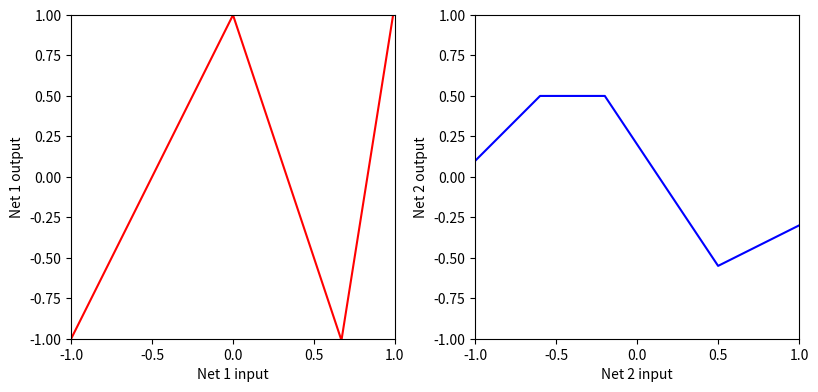
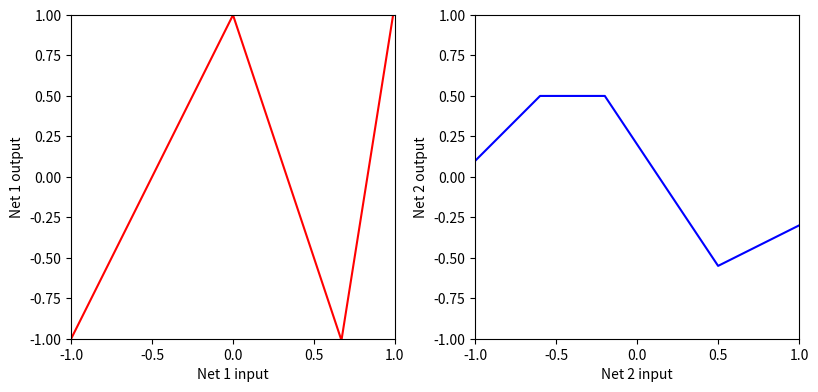
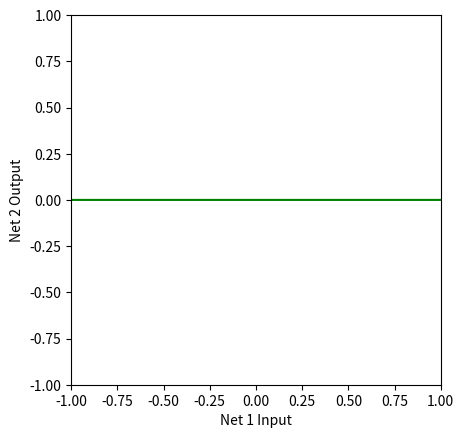
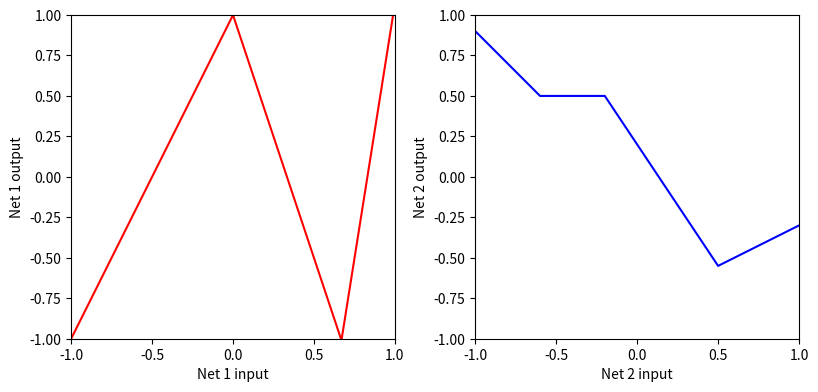
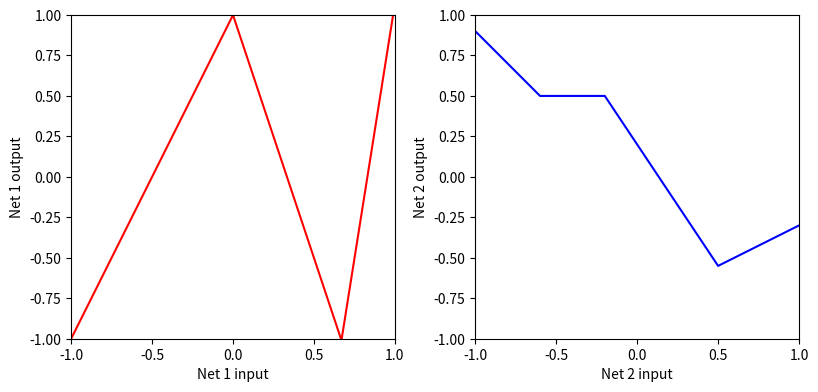
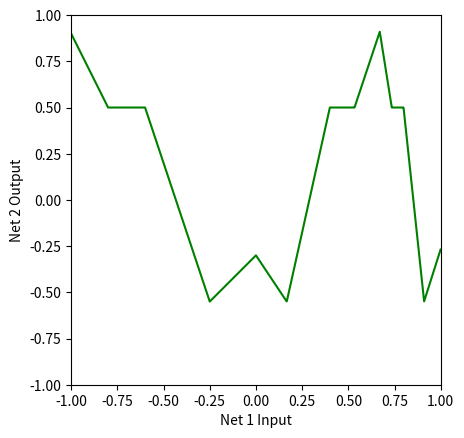
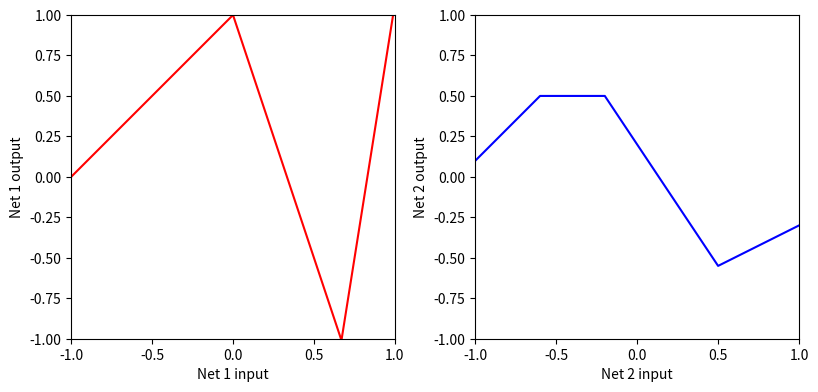
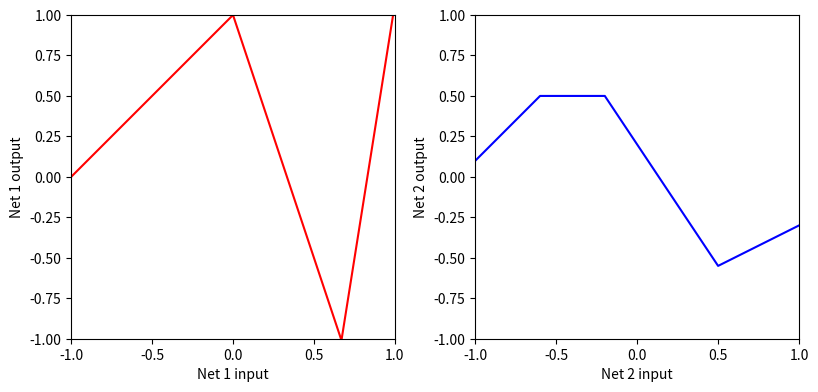
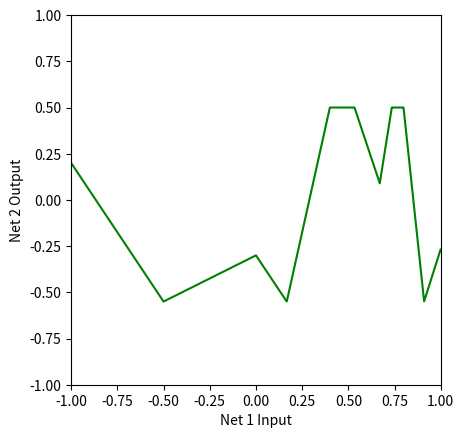
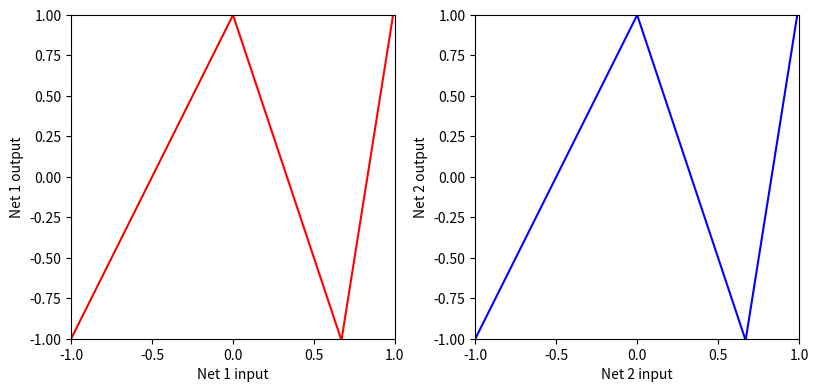
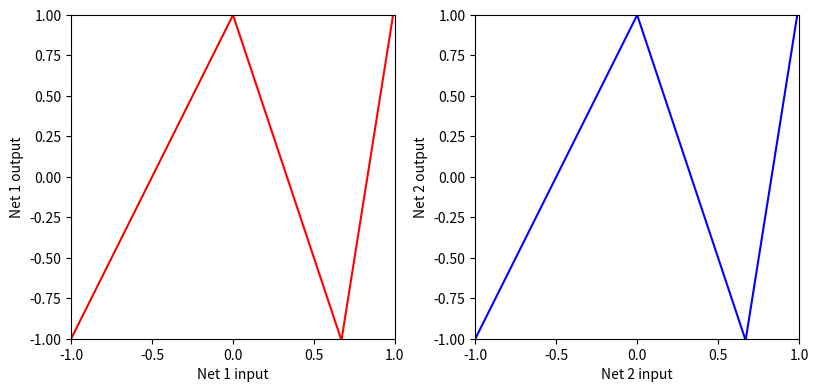
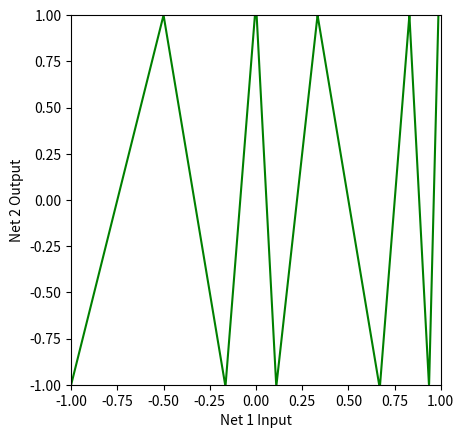
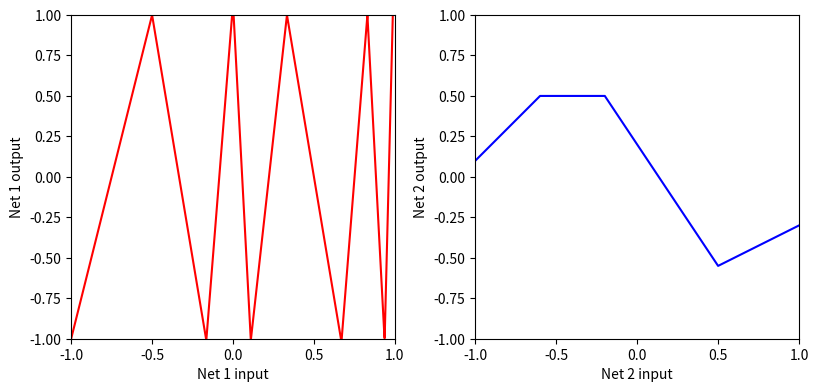
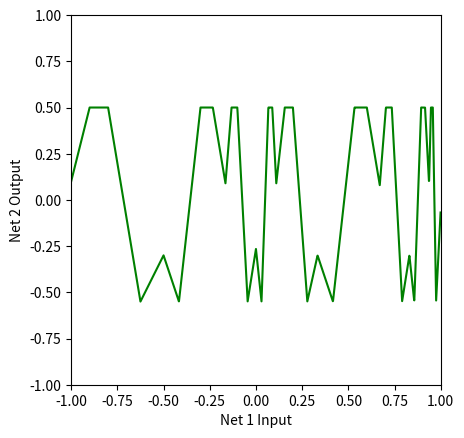

Reproduce these figures in Python, in order.
# Imports math library
import numpy as np
# Imports plotting library
import matplotlib.pyplot as plt

# Define the Rectified Linear Unit (ReLU) function
def ReLU(preactivation):
  activation = preactivation.clip(0.0)
  return activation

# Define a shallow neural network with, one input, one output, and three hidden units
def shallow_1_1_3(x, activation_fn, phi_0,phi_1,phi_2,phi_3, theta_10, theta_11, theta_20, theta_21, theta_30, theta_31):
  # Initial lines
  pre_1 = theta_10 + theta_11 * x
  pre_2 = theta_20 + theta_21 * x
  pre_3 = theta_30 + theta_31 * x
  # Activation functions
  act_1 = activation_fn(pre_1)
  act_2 = activation_fn(pre_2)
  act_3 = activation_fn(pre_3)
  # Weight activations
  w_act_1 = phi_1 * act_1
  w_act_2 = phi_2 * act_2
  w_act_3 = phi_3 * act_3
  # Combine weighted activation and add y offset
  y = phi_0 + w_act_1 + w_act_2 + w_act_3
  # Return everything we have calculated
  return y

# # Plot two shallow neural networks and the composition of the two
def plot_neural_two_components(x_in, net1_out, net2_out, net12_out=None):

  # Plot the two networks separately
  fig, ax = plt.subplots(1,2)
  fig.set_size_inches(8.5, 8.5)
  fig.tight_layout(pad=3.0)
  ax[0].plot(x_in, net1_out,'r-')
  ax[0].set_xlabel('Net 1 input'); ax[0].set_ylabel('Net 1 output')
  ax[0].set_xlim([-1,1]);ax[0].set_ylim([-1,1])
  ax[0].set_aspect(1.0)
  ax[1].plot(x_in, net2_out,'b-')
  ax[1].set_xlabel('Net 2 input'); ax[1].set_ylabel('Net 2 output')
  ax[1].set_xlim([-1,1]);ax[1].set_ylim([-1,1])
  ax[1].set_aspect(1.0)
  plt.show()

  if net12_out is not None:
    # Plot their composition
    fig, ax = plt.subplots()
    ax.plot(x_in ,net12_out,'g-')
    ax.set_xlabel('Net 1 Input'); ax.set_ylabel('Net 2 Output')
    ax.set_xlim([-1,1]);ax.set_ylim([-1,1])
    ax.set_aspect(1.0)
    plt.show()

# Now lets define some parameters and run the first neural network
n1_theta_10 = 0.0   ; n1_theta_11 = -1.0
n1_theta_20 = 0     ; n1_theta_21 = 1.0
n1_theta_30 = -0.67 ; n1_theta_31 =  1.0
n1_phi_0 = 1.0; n1_phi_1 = -2.0; n1_phi_2 = -3.0; n1_phi_3 = 9.3

# Now lets define some parameters and run the second neural network
n2_theta_10 =  -0.6 ; n2_theta_11 = -1.0
n2_theta_20 =  0.2  ; n2_theta_21 = 1.0
n2_theta_30 =  -0.5  ; n2_theta_31 =  1.0
n2_phi_0 = 0.5; n2_phi_1 = -1.0; n2_phi_2 = -1.5; n2_phi_3 = 2.0

# Display the two inputs
x = np.arange(-1,1,0.001)
# We run the first  and second neural networks for each of these input values
net1_out = shallow_1_1_3(x, ReLU, n1_phi_0, n1_phi_1, n1_phi_2, n1_phi_3, n1_theta_10, n1_theta_11, n1_theta_20, n1_theta_21, n1_theta_30, n1_theta_31)
net2_out = shallow_1_1_3(x, ReLU, n2_phi_0, n2_phi_1, n2_phi_2, n2_phi_3, n2_theta_10, n2_theta_11, n2_theta_20, n2_theta_21, n2_theta_30, n2_theta_31)
# Plot both graphs
plot_neural_two_components(x, net1_out, net2_out)

# TODO
# Take a piece of paper and draw what you think will happen when we feed the
# output of the first network into the second one.  Draw the relationship between
# the input of the first network and the output of the second one.

# Now let's see if your predictions were right

# TODO feed the output of first network into second network (replace this line)
net12_out = np.zeros_like(x)

# Plot all three graphs
plot_neural_two_components(x, net1_out, net2_out, net12_out)

# Now we'll change things a up a bit.  What happens if we change the second network? (note the *-1 change)
net1_out = shallow_1_1_3(x, ReLU, n1_phi_0, n1_phi_1, n1_phi_2, n1_phi_3, n1_theta_10, n1_theta_11, n1_theta_20, n1_theta_21, n1_theta_30, n1_theta_31)
net2_out = shallow_1_1_3(x, ReLU, n2_phi_0, n2_phi_1*-1, n2_phi_2, n2_phi_3, n2_theta_10, n2_theta_11, n2_theta_20, n2_theta_21, n2_theta_30, n2_theta_31)
plot_neural_two_components(x, net1_out, net2_out)

# TODO
# Take a piece of paper and draw what you think will happen when we feed the
# output of the first network into the modified second network.  Draw the relationship between
# the input of the first network and the output of the second one.

# When you have a prediction, run this code to see if you were right
net12_out = shallow_1_1_3(net1_out, ReLU, n2_phi_0, n2_phi_1*-1, n2_phi_2, n2_phi_3, n2_theta_10, n2_theta_11, n2_theta_20, n2_theta_21, n2_theta_30, n2_theta_31)
plot_neural_two_components(x, net1_out, net2_out, net12_out)

# Let's change things again.  What happens if we change the first network? (note the changes)
net1_out = shallow_1_1_3(x, ReLU, n1_phi_0, n1_phi_1*0.5, n1_phi_2, n1_phi_3, n1_theta_10, n1_theta_11, n1_theta_20, n1_theta_21, n1_theta_30, n1_theta_31)
net2_out = shallow_1_1_3(x, ReLU, n2_phi_0, n2_phi_1, n2_phi_2, n2_phi_3, n2_theta_10, n2_theta_11, n2_theta_20, n2_theta_21, n2_theta_30, n2_theta_31)
plot_neural_two_components(x, net1_out, net2_out)

# TODO
# Take a piece of paper and draw what you think will happen when we feed the
# output of the modified first network into the original second network.  Draw the relationship between
# the input of the first network and the output of the second one.

# When you have a prediction, run this code to see if you were right
net12_out = shallow_1_1_3(net1_out, ReLU, n2_phi_0, n2_phi_1, n2_phi_2, n2_phi_3, n2_theta_10, n2_theta_11, n2_theta_20, n2_theta_21, n2_theta_30, n2_theta_31)
plot_neural_two_components(x, net1_out, net2_out, net12_out)

# Let's change things again.  What happens if the first network and second networks are the same?
net1_out = shallow_1_1_3(x, ReLU, n1_phi_0, n1_phi_1, n1_phi_2, n1_phi_3, n1_theta_10, n1_theta_11, n1_theta_20, n1_theta_21, n1_theta_30, n1_theta_31)
net2_out_new = shallow_1_1_3(x, ReLU, n1_phi_0, n1_phi_1, n1_phi_2, n1_phi_3, n1_theta_10, n1_theta_11, n1_theta_20, n1_theta_21, n1_theta_30, n1_theta_31)
plot_neural_two_components(x, net1_out, net2_out_new)

# TODO
# Take a piece of paper and draw what you think will happen when we feed the
# output of the first network into the a copy of itself.  Draw the relationship between
# the input of the first network and the output of the second one.

# When you have a prediction, run this code to see if you were right
net12_out = shallow_1_1_3(net1_out, ReLU, n1_phi_0, n1_phi_1, n1_phi_2, n1_phi_3, n1_theta_10, n1_theta_11, n1_theta_20, n1_theta_21, n1_theta_30, n1_theta_31)
plot_neural_two_components(x, net1_out, net2_out_new, net12_out)

# TODO
# Contemplate what you think will happen when we feed the
# output of the original first network into a second copy of the original first network, and then
# the output of that into the original second network (so now we have a three layer network)
# How many total linear regions will we have in the output?
net123_out = shallow_1_1_3(net12_out, ReLU, n2_phi_0, n2_phi_1, n2_phi_2, n2_phi_3, n2_theta_10, n2_theta_11, n2_theta_20, n2_theta_21, n2_theta_30, n2_theta_31)
plot_neural_two_components(x, net12_out, net2_out, net123_out)

# TO DO
# How many linear regions would there be if we ran N copies of the first network, feeding the result of the first
# into the second, the second into the third and so on, and then passed the result into the original second
# network (blue curve above)

# Take away conclusion:  with very few parameters, we can make A LOT of linear regions, but
# they depend on one another in complex ways that quickly become too difficult to understand intuitively.